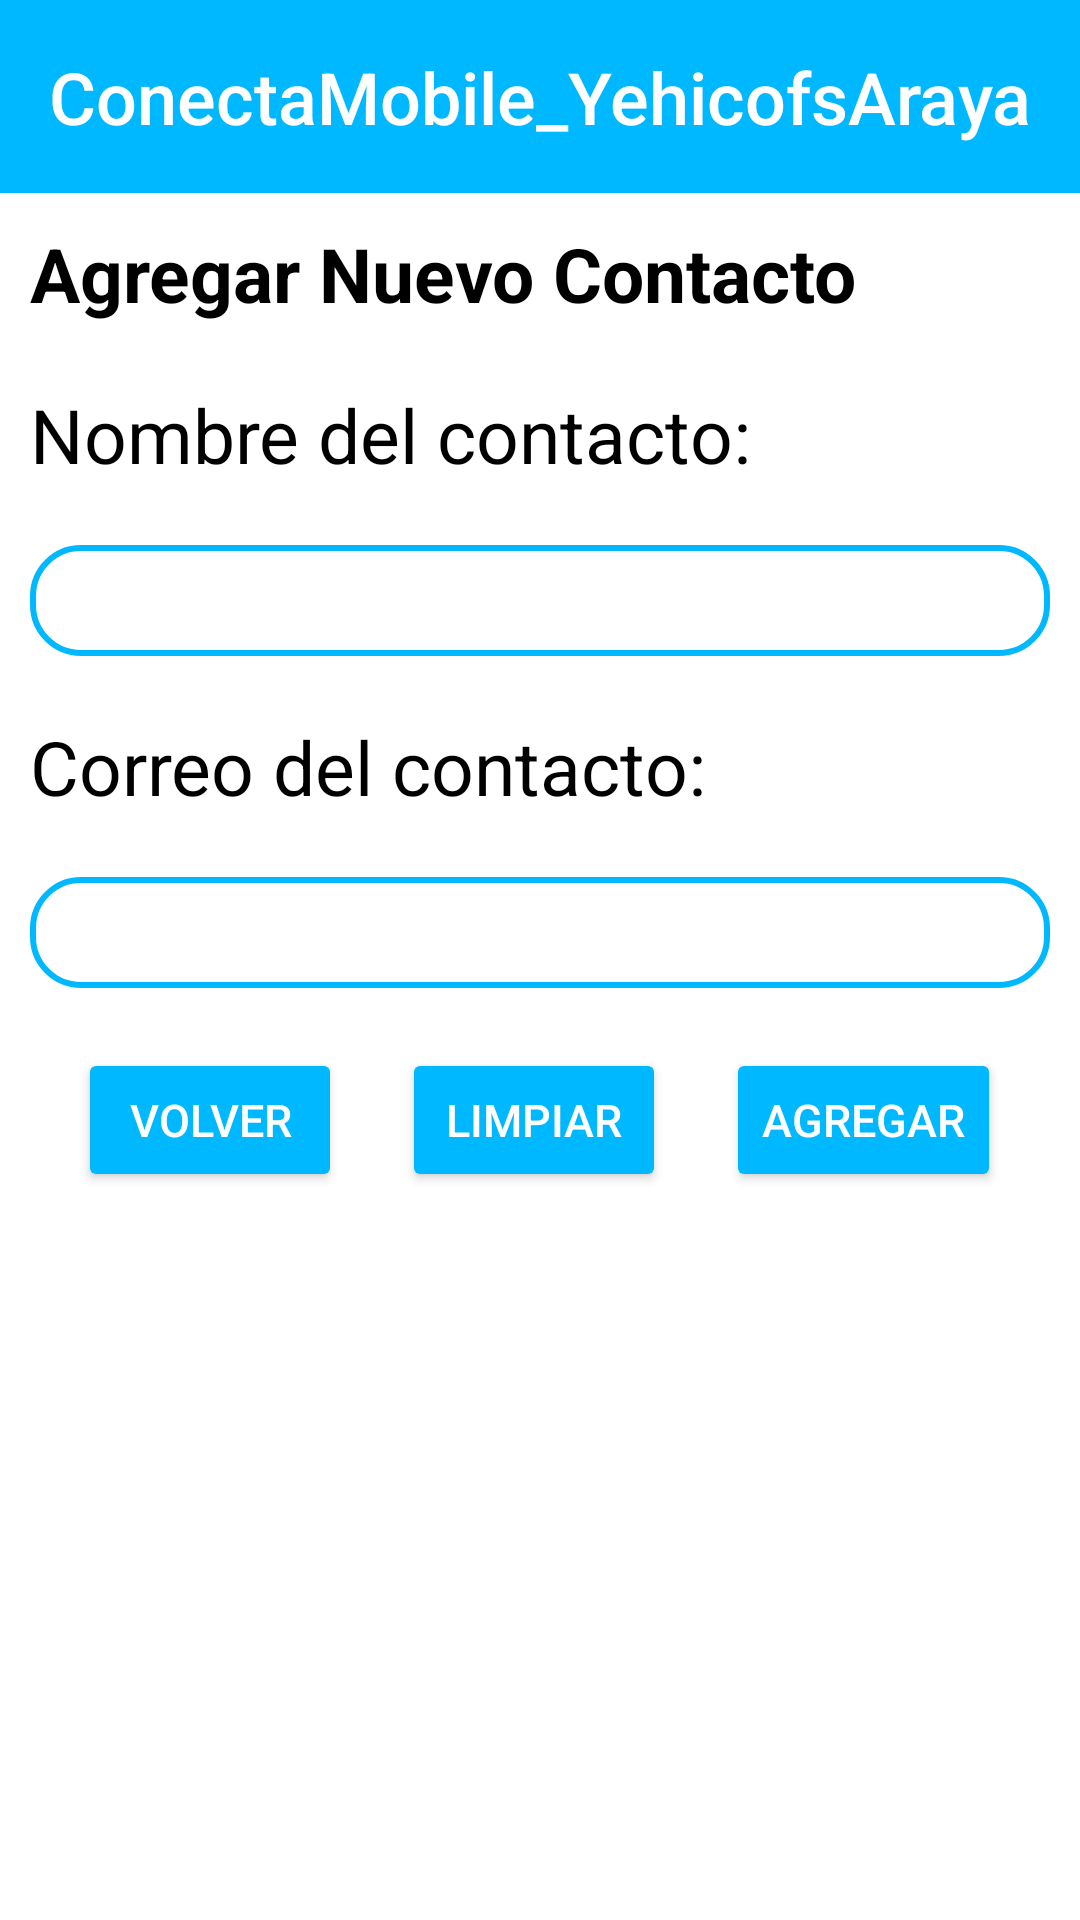

This screen was rendered from an Android layout file. Write that file and the resources it references.
<!-- AndroidManifest.xml: application theme Theme.ConectaMobile_YehicofsAraya -->
<!-- res/layout/activity_registrar_contacto.xml -->
<?xml version="1.0" encoding="utf-8"?>
<LinearLayout xmlns:android="http://schemas.android.com/apk/res/android"
    xmlns:app="http://schemas.android.com/apk/res-auto"
    xmlns:tools="http://schemas.android.com/tools"
    android:id="@+id/agregar_contacto"
    android:layout_width="match_parent"
    android:layout_height="match_parent"
    android:orientation="vertical"
    android:background="@color/white"
    tools:context=".RegistrarContacto">

    <include layout="@layout/header" />


    <TextView
        android:layout_width="wrap_content"
        android:layout_height="wrap_content"
        android:text="Agregar Nuevo Contacto"
        android:textSize="25sp"
        android:textStyle="bold"
        android:textColor="@color/black"
        android:layout_margin="10dp" />


    <TextView
        android:layout_width="wrap_content"
        android:layout_height="wrap_content"
        android:text="Nombre del contacto:"
        android:textSize="25sp"
        android:textColor="@color/black"
        android:layout_margin="10dp" />

    <EditText
        android:id="@+id/et_nombre_contacto"
        android:layout_width="match_parent"
        android:layout_height="wrap_content"
        android:layout_margin="10dp"
        android:textSize="20dp"
        android:inputType="text"
        android:ems="10"
        android:padding="5dp"
        android:textColor="@color/black"
        android:background="@drawable/borde" />


    <TextView
        android:layout_width="wrap_content"
        android:layout_height="wrap_content"
        android:text="Correo del contacto:"
        android:textSize="25sp"
        android:textColor="@color/black"
        android:layout_margin="10dp" />

    <EditText
        android:id="@+id/et_correo_contacto"
        android:layout_width="match_parent"
        android:layout_height="wrap_content"
        android:layout_margin="10dp"
        android:textSize="20dp"
        android:padding="5dp"
        android:inputType="textEmailAddress"
        android:ems="10"
        android:textColor="@color/black"
        android:background="@drawable/borde" />

    <LinearLayout
        android:layout_width="match_parent"
        android:layout_height="wrap_content"
        android:orientation="horizontal"
        android:gravity="center">

        <Button
            android:id="@+id/btnVolver"
            android:layout_width="wrap_content"
            android:layout_height="wrap_content"
            android:layout_margin="10dp"
            android:backgroundTint="@color/celeste"
            android:text="Volver"
            android:textSize="15dp"
            android:textColor="@color/white" />

        <Button
            android:id="@+id/btnLimpiar"
            android:layout_width="wrap_content"
            android:layout_height="wrap_content"
            android:layout_margin="10dp"
            android:backgroundTint="@color/celeste"
            android:text="Limpiar"
            android:textSize="15dp"
            android:textColor="@color/white" />

        <Button
            android:id="@+id/btnAgregarContacto"
            android:layout_width="wrap_content"
            android:layout_height="wrap_content"
            android:layout_margin="10dp"
            android:backgroundTint="@color/celeste"
            android:text="Agregar"
            android:textSize="15dp"
            android:textColor="@color/white" />
    </LinearLayout>

</LinearLayout>
<!-- res/layout/header.xml (included above) -->
<LinearLayout
    xmlns:android="http://schemas.android.com/apk/res/android"
    android:layout_width="match_parent"
    android:layout_height="wrap_content"
    android:orientation="vertical"
    android:background="@color/celeste"
    android:padding="16dp">

    <TextView
        android:id="@+id/header_title"
        android:layout_width="match_parent"
        android:layout_height="wrap_content"
        android:text="@string/app_name"
        android:textColor="@android:color/white"
        android:textSize="24sp"
        android:gravity="center"
        android:fontFamily="sans-serif-medium" />
</LinearLayout>
<!-- resources referenced by this layout -->
<resources>
  <color name="black">#FF000000</color>
  <color name="celeste">#00b8ff</color>
  <color name="white">#FFFFFFFF</color>
  <!-- drawable borde (drawable) -->
  <?xml version="1.0" encoding="utf-8"?>
  <shape xmlns:android="http://schemas.android.com/apk/res/android">
      
      <solid android:color="@color/transparente_prueba" />
  
      
      <corners android:radius="16dp" />
  
      
      <stroke
          android:width="2dp"
          android:color="@color/celeste" />
  </shape>
  <string name="app_name">ConectaMobile_YehicofsAraya</string>
  <style name="Theme.ConectaMobile_YehicofsAraya" parent="Base.Theme.ConectaMobile_YehicofsAraya" />
  <color name="transparente_prueba">#00FFFF80</color>
  <style name="Base.Theme.ConectaMobile_YehicofsAraya" parent="Theme.Material3.DayNight.NoActionBar">
          
          
      </style>
</resources>
